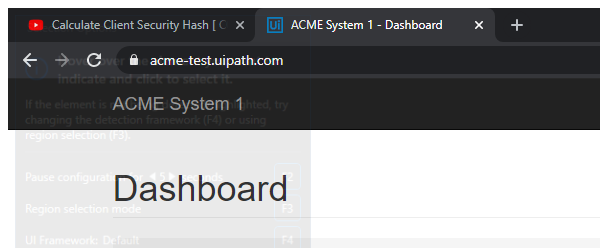
Task: UiPath class
Workflow: System1_Close

Step 1: Attach Browser - ACME System 1 in window 'ACME System 1 - *' (chrome.exe)

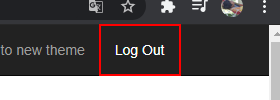
Step 2: click on the link 'Log Out'
